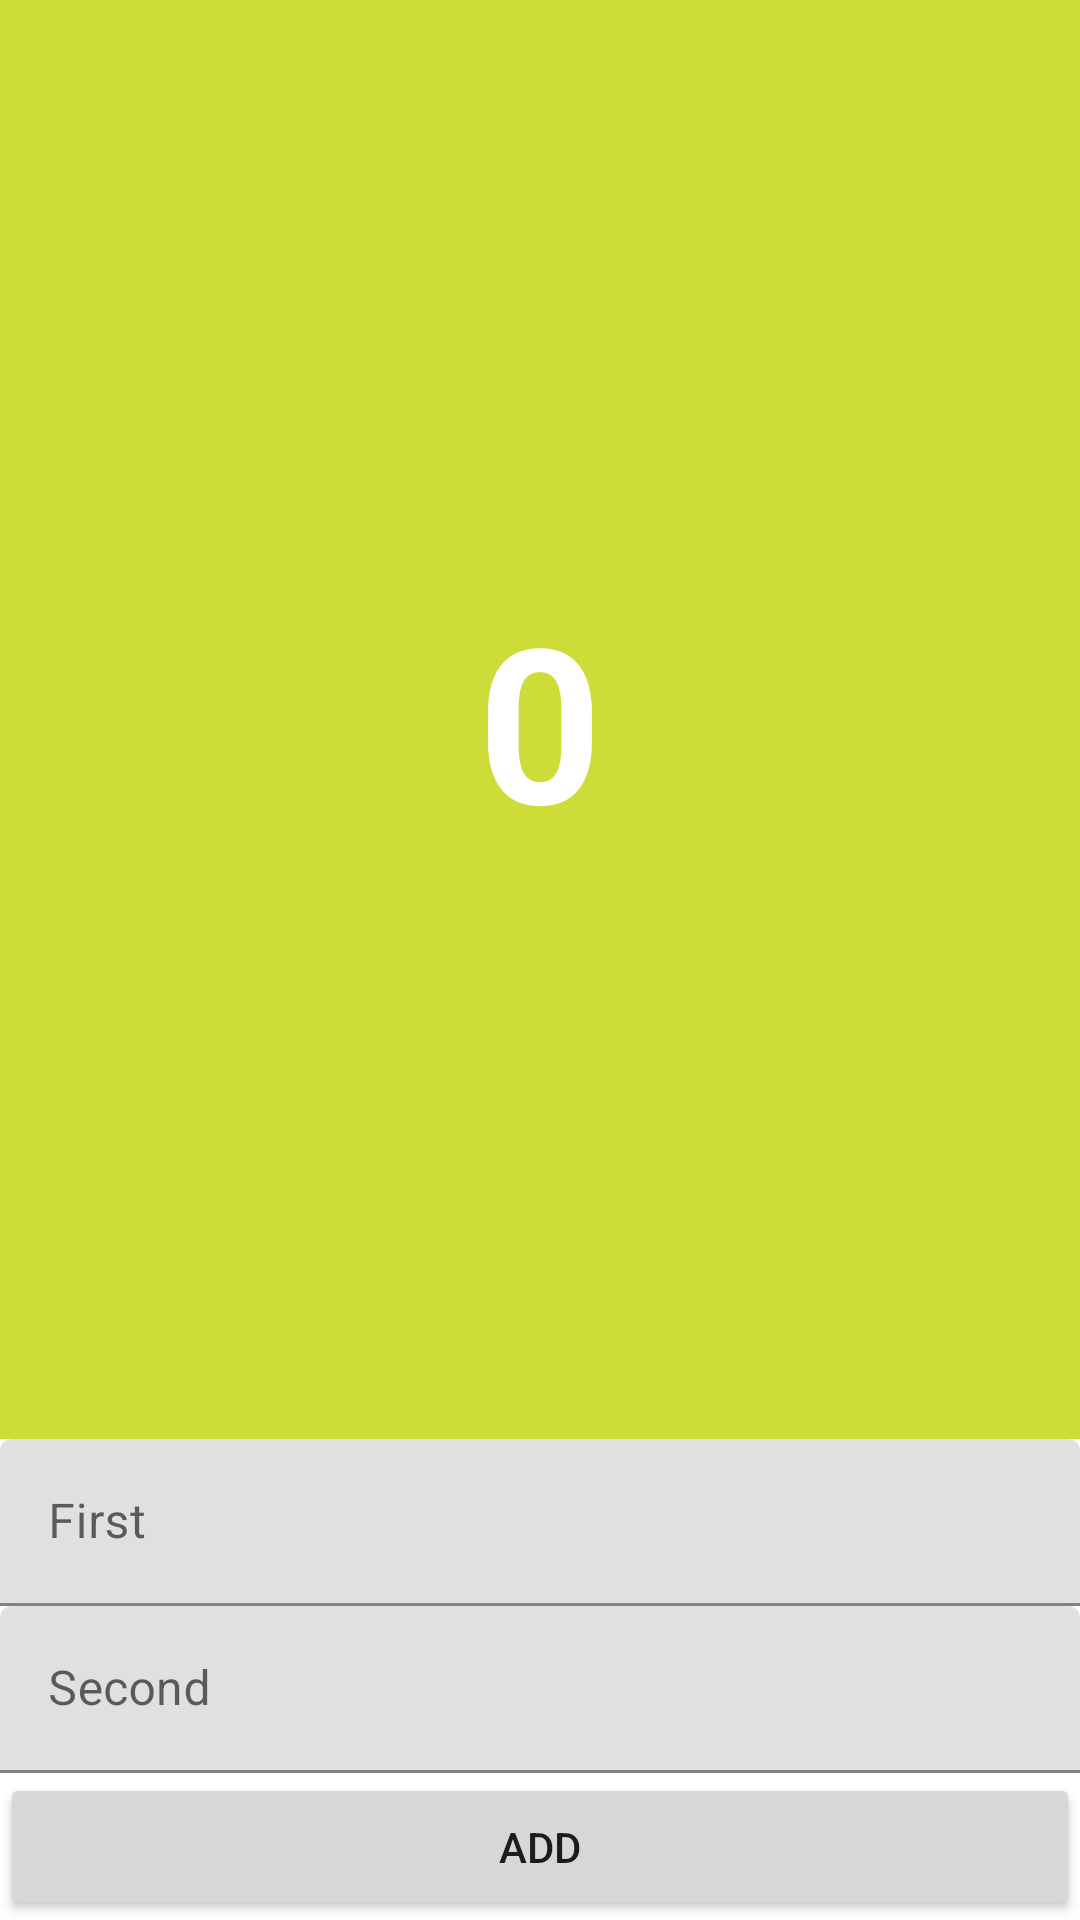

Android layout source for this screen:
<!-- AndroidManifest.xml: application theme Theme.TP01_BATIER_LOU -->
<!-- res/layout/activity_calculator.xml -->
<?xml version="1.0" encoding="utf-8"?>
<androidx.constraintlayout.widget.ConstraintLayout xmlns:android="http://schemas.android.com/apk/res/android"
    xmlns:app="http://schemas.android.com/apk/res-auto"
    xmlns:tools="http://schemas.android.com/tools"
    android:layout_width="match_parent"
    android:layout_height="match_parent"
    android:background="#FFFFFF"
    tools:context=".CalculatorActivity">

    <com.google.android.material.textfield.TextInputLayout
        android:id="@+id/textInputLayout2"
        android:layout_width="match_parent"
        android:layout_height="wrap_content"
        app:layout_constraintBottom_toTopOf="@+id/textInputLayout"
        app:layout_constraintEnd_toEndOf="parent"
        app:layout_constraintStart_toStartOf="parent">

        <com.google.android.material.textfield.TextInputEditText
            android:id="@+id/firstTerm"
            android:layout_width="match_parent"
            android:layout_height="wrap_content"
            android:hint="@string/textFieldFirst"
            android:inputType="number" />

    </com.google.android.material.textfield.TextInputLayout>

    <com.google.android.material.textfield.TextInputLayout
        android:id="@+id/textInputLayout"
        android:layout_width="match_parent"
        android:layout_height="wrap_content"
        app:layout_constraintBottom_toTopOf="@+id/addButton"
        app:layout_constraintEnd_toEndOf="parent"
        app:layout_constraintStart_toStartOf="parent">

        <com.google.android.material.textfield.TextInputEditText
            android:id="@+id/secondTerm"
            android:layout_width="match_parent"
            android:layout_height="wrap_content"
            android:hint="@string/textFieldSecond"
            android:inputType="number" />

    </com.google.android.material.textfield.TextInputLayout>

    <Button
        android:id="@+id/addButton"
        android:layout_width="0dp"
        android:layout_height="wrap_content"
        android:padding="15dp"
        android:text="@string/addButton"
        app:layout_constraintBottom_toBottomOf="parent"
        app:layout_constraintEnd_toEndOf="parent"
        app:layout_constraintStart_toStartOf="parent" />

    <TextView
        android:id="@+id/addTextView"
        android:layout_width="0dp"
        android:layout_height="0dp"
        android:background="#CDDC39"
        android:gravity="center_horizontal|center_vertical"
        android:text="@string/counter"
        android:textColor="#FFFFFF"
        android:textSize="72sp"
        android:textStyle="bold"
        app:layout_constraintBottom_toTopOf="@+id/textInputLayout2"
        app:layout_constraintEnd_toEndOf="parent"
        app:layout_constraintStart_toStartOf="parent"
        app:layout_constraintTop_toTopOf="parent" />

</androidx.constraintlayout.widget.ConstraintLayout>
<!-- resources referenced by this layout -->
<resources>
  <string name="addButton">Add</string>
  <string name="counter">0</string>
  <string name="textFieldFirst">First</string>
  <string name="textFieldSecond">Second</string>
  <style name="Theme.TP01_BATIER_LOU" parent="Theme.MaterialComponents.DayNight.DarkActionBar">
          
          <item name="colorPrimary">@color/purple_500</item>
          <item name="colorPrimaryVariant">@color/purple_700</item>
          <item name="colorOnPrimary">@color/white</item>
          
          <item name="colorSecondary">@color/teal_200</item>
          <item name="colorSecondaryVariant">@color/teal_700</item>
          <item name="colorOnSecondary">@color/black</item>
          
          <item name="android:statusBarColor" tools:targetApi="l">?attr/colorPrimaryVariant</item>
          
      </style>
  <!-- not gathered from this repository: default colours our renderer supplied (Android Studio template values) -->
  <color name="purple_500">#FF6200EE</color>
  <color name="purple_700">#FF3700B3</color>
  <color name="teal_200">#FF03DAC5</color>
  <color name="teal_700">#FF018786</color>
  <color name="black">#FF000000</color>
  <color name="white">#FFFFFFFF</color>
</resources>
